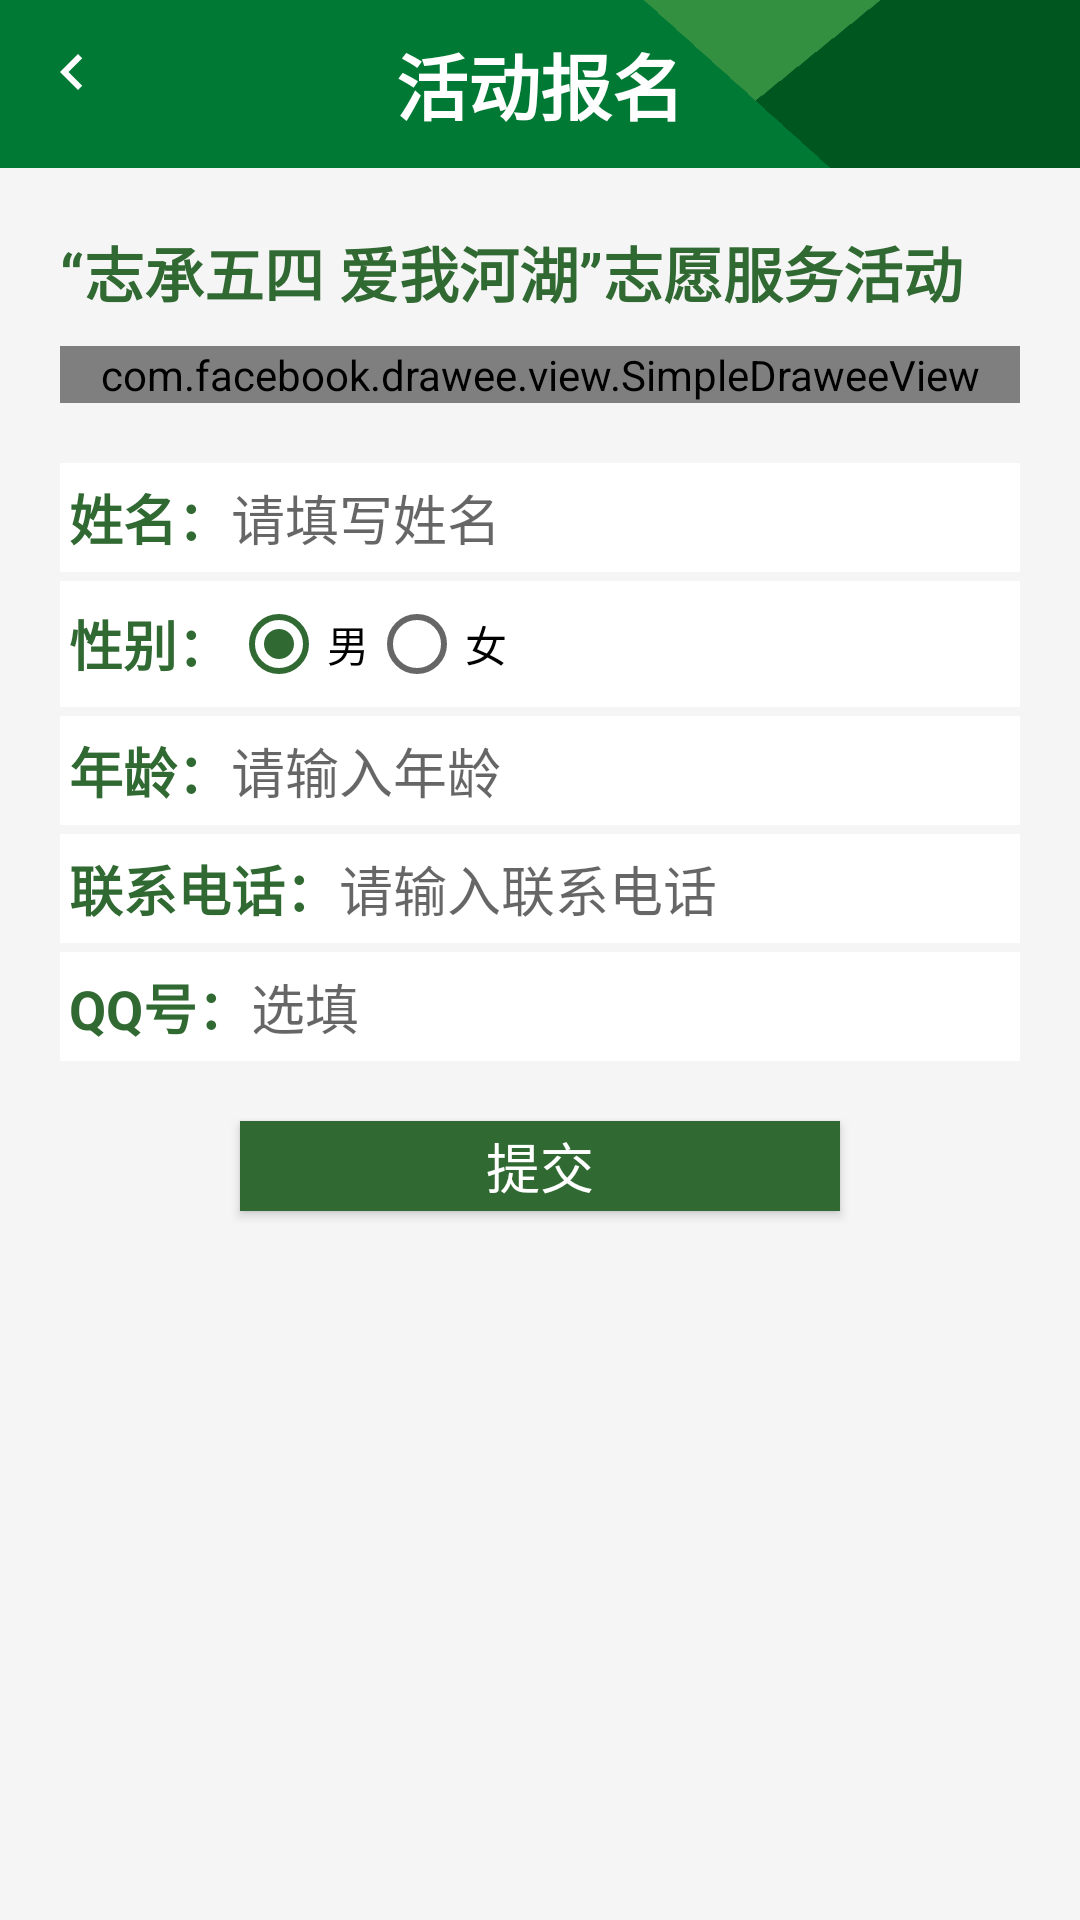

Produce the Android XML layout that renders to this screen, including the resource entries it uses.
<!-- AndroidManifest.xml: application theme AppTheme -->
<!-- res/layout/fragment_activities_apply.xml -->
<?xml version="1.0" encoding="utf-8"?>
<LinearLayout xmlns:android="http://schemas.android.com/apk/res/android"
    xmlns:app="http://schemas.android.com/apk/res-auto"
    android:layout_width="match_parent"
    android:layout_height="match_parent"
    android:background="#f5f5f5"
    android:orientation="vertical">

    <androidx.appcompat.widget.Toolbar
        android:id="@+id/tb_activities_apply"
        android:layout_width="match_parent"
        android:layout_height="?attr/actionBarSize"
        android:background="@drawable/toolbar"
        app:navigationIcon="@drawable/ic_nav_white_24dp">

        <TextView
            android:layout_width="wrap_content"
            android:layout_height="wrap_content"
            android:layout_gravity="center"
            android:text="活动报名"
            android:textColor="@android:color/white"
            android:textSize="24sp"
            android:textStyle="bold" />
    </androidx.appcompat.widget.Toolbar>

    <TextView
        android:id="@+id/tv_title_activities_apply"
        android:layout_width="match_parent"
        android:layout_height="wrap_content"
        android:layout_marginHorizontal="20dp"
        android:layout_marginTop="20dp"
        android:gravity="start"
        android:text="“志承五四 爱我河湖”志愿服务活动"
        android:textColor="@color/colorPrimaryDark"
        android:textSize="20sp"
        android:textStyle="bold" />

    <com.facebook.drawee.view.SimpleDraweeView
        android:id="@+id/sdv_activities_apply"
        android:layout_width="match_parent"
        android:layout_height="wrap_content"
        android:layout_marginHorizontal="20dp"
        android:layout_marginTop="10dp"
        android:scaleType="centerInside" />

    <LinearLayout
        android:layout_width="match_parent"
        android:layout_height="wrap_content"
        android:layout_marginHorizontal="20dp"
        android:layout_marginTop="20dp"
        android:background="@android:color/white"
        android:paddingHorizontal="3dp">

        <TextView
            android:id="@+id/tv_name_activities_apply"
            android:layout_width="wrap_content"
            android:layout_height="wrap_content"
            android:gravity="left"
            android:paddingVertical="5dp"
            android:text="姓名："
            android:textColor="@color/colorPrimaryDark"
            android:textSize="18sp"
            android:textStyle="bold" />

        <EditText
            android:id="@+id/et_name_activities_apply"
            android:layout_width="wrap_content"
            android:layout_height="match_parent"
            android:background="@android:color/white"
            android:gravity="start|center_vertical"
            android:hint="请填写姓名"
            android:textColor="@android:color/black"
            android:textSize="18sp" />
    </LinearLayout>

    <LinearLayout
        android:layout_width="match_parent"
        android:layout_height="wrap_content"
        android:layout_marginHorizontal="20dp"
        android:layout_marginTop="3dp"
        android:background="@android:color/white"
        android:paddingHorizontal="3dp"
        android:paddingVertical="5dp">

        <TextView
            android:id="@+id/tv_sex_activities_apply"
            android:layout_width="wrap_content"
            android:layout_height="wrap_content"
            android:layout_gravity="center"
            android:gravity="left"
            android:text="性别："
            android:textColor="@color/colorPrimaryDark"
            android:textSize="18sp"
            android:textStyle="bold" />

        <RadioGroup
            android:id="@+id/rg_sex_activities_apply"
            android:layout_width="wrap_content"
            android:layout_height="wrap_content"
            android:layout_gravity="center_horizontal"
            android:background="@android:color/white"
            android:orientation="horizontal">

            <RadioButton
                android:id="@+id/rb_male_activities_apply"
                android:layout_width="wrap_content"
                android:layout_height="wrap_content"
                android:checked="true"
                android:text="男" />

            <RadioButton
                android:id="@+id/rb_female_activities_apply"
                android:layout_width="wrap_content"
                android:layout_height="wrap_content"
                android:checked="false"
                android:text="女" />
        </RadioGroup>

    </LinearLayout>

    <LinearLayout
        android:layout_width="match_parent"
        android:layout_height="wrap_content"
        android:layout_marginHorizontal="20dp"
        android:layout_marginTop="3dp"
        android:background="@android:color/white"
        android:paddingHorizontal="3dp">

        <TextView
            android:id="@+id/tv_age_activities_apply"
            android:layout_width="wrap_content"
            android:layout_height="wrap_content"
            android:gravity="left"
            android:paddingVertical="5dp"
            android:text="年龄："
            android:textColor="@color/colorPrimaryDark"
            android:textSize="18sp"
            android:textStyle="bold" />

        <EditText
            android:id="@+id/et_age_activities_apply"
            android:layout_width="wrap_content"
            android:layout_height="match_parent"
            android:background="@android:color/white"
            android:gravity="start|center_vertical"
            android:hint="请输入年龄"
            android:inputType="number"
            android:textColor="@android:color/black"
            android:textSize="18sp" />
    </LinearLayout>

    <LinearLayout
        android:layout_width="match_parent"
        android:layout_height="wrap_content"
        android:layout_marginHorizontal="20dp"
        android:layout_marginTop="3dp"
        android:background="@android:color/white"
        android:paddingHorizontal="3dp">

        <TextView
            android:id="@+id/tv_num_activities_apply"
            android:layout_width="wrap_content"
            android:layout_height="wrap_content"
            android:gravity="left"
            android:paddingVertical="5dp"
            android:text="联系电话："
            android:textColor="@color/colorPrimaryDark"
            android:textSize="18sp"
            android:textStyle="bold" />

        <EditText
            android:id="@+id/et_num_activities_apply"
            android:layout_width="wrap_content"
            android:layout_height="match_parent"
            android:background="@android:color/white"
            android:gravity="start|center_vertical"
            android:hint="请输入联系电话"
            android:inputType="number"
            android:textColor="@android:color/black"
            android:textSize="18sp" />
    </LinearLayout>

    <LinearLayout
        android:layout_width="match_parent"
        android:layout_height="wrap_content"
        android:layout_marginHorizontal="20dp"
        android:layout_marginTop="3dp"
        android:background="@android:color/white"
        android:paddingHorizontal="3dp">

        <TextView
            android:id="@+id/tv_qq_activities_apply"
            android:layout_width="wrap_content"
            android:layout_height="wrap_content"
            android:gravity="left"
            android:paddingVertical="5dp"
            android:text="QQ号："
            android:textColor="@color/colorPrimaryDark"
            android:textSize="18sp"
            android:textStyle="bold" />

        <EditText
            android:id="@+id/et_qq_activities_apply"
            android:layout_width="wrap_content"
            android:layout_height="match_parent"
            android:background="@android:color/white"
            android:gravity="start|center_vertical"
            android:hint="选填"
            android:textColor="@android:color/black"
            android:textSize="18sp" />
    </LinearLayout>

    <Button
        android:id="@+id/btn_activities_apply"
        android:layout_width="200dp"
        android:layout_height="30dp"
        android:layout_gravity="center_horizontal"
        android:layout_marginTop="20dp"
        android:background="@color/colorPrimaryDark"
        android:text="提交"
        android:textColor="@android:color/white"
        android:textSize="18sp" />

</LinearLayout>
<!-- resources referenced by this layout -->
<resources>
  <color name="colorPrimaryDark">#306932</color>
  <!-- drawable ic_nav_white_24dp (drawable) -->
  <vector android:height="32dp" android:tint="#FFFFFF"
      android:viewportHeight="32.0" android:viewportWidth="32.0"
      android:width="32dp" xmlns:android="http://schemas.android.com/apk/res/android">
      <path android:fillColor="#FF000000" android:pathData="M15.41,7.41L14,6l-6,6 6,6 1.41,-1.41L10.83,12z"/>
  </vector>
  <!-- drawable toolbar: png bitmap (drawable, 933 bytes) -->
  <style name="AppTheme" parent="Theme.AppCompat.Light.NoActionBar">
          
          <item name="colorPrimary">@color/colorPrimary</item>
          <item name="colorPrimaryDark">@color/colorPrimaryDark</item>
          <item name="colorAccent">@color/colorAccent</item>
      </style>
  <color name="colorPrimary">#008577</color>
  <color name="colorAccent">#306932</color>
</resources>
